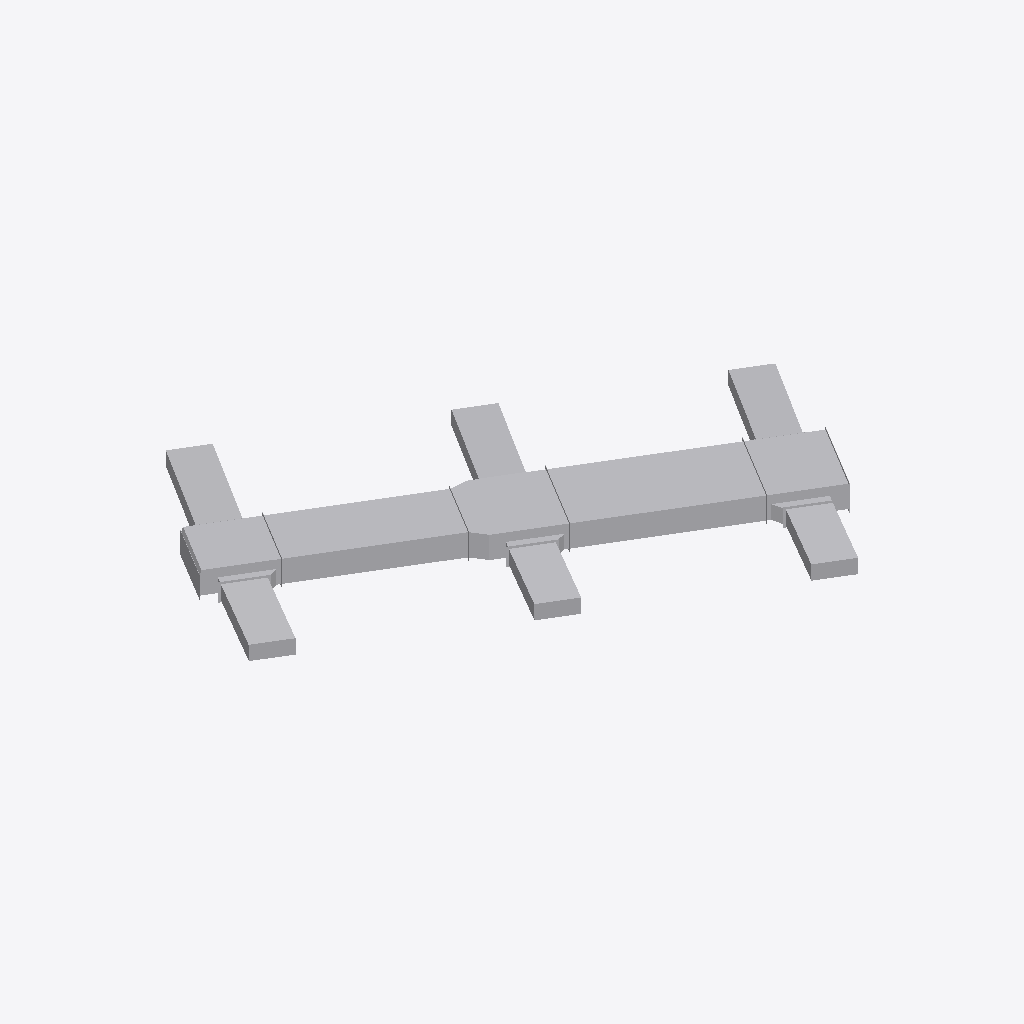
Isometric view of an IFC building model (IFC-SPF (STEP), schema IFC2X3, length unit millimetre), seen from the south-west, elements coloured by IFC class: 11 other elements (light grey).
Extent 7.4 m × 6.4 m × 0.4 m (x, y, z). Storeys (6): B.O. 基脚 at -4.60 m; T.O. 基脚 at -4.30 m; T.O. 楼板 at -4.00 m; T.O. Fnd. 墙 at -0.30 m; 标高 1 at 0.00 m; 标高 2 at 4.00 m. Elements (11): 8 IfcFlowSegment, 3 IfcFlowFitting.

HEADER;
FILE_DESCRIPTION(('ViewDefinition [CoordinationView_V2.0]','RevitIdentifiers [VersionGUID: d3dd4d30-561e-481e-80a9-a7d7c436426b, NumberOfSaves: 0]','CoordinateReference [CoordinateBase: 共享坐标]'),'2;1');
FILE_NAME('整体测试子图.ifc','2025-06-25T21:07:47',(''),(''),'ODA IFC SDK 22.8','22.1.60.18 - IFC 22.7.0.0 - Default UI','');
FILE_SCHEMA(('IFC2X3'));
ENDSEC;
DATA;
#106=IFCPROJECT('3ULfLz0On4heXuTdfdVZMt',#20,'项目编号',$,$,'项目名称','项目状态',(#101),#98);
#135=IFCSITE('3ULfLz0On4heXuTdfdVZMr',#20,'Default',$,$,#134,$,$,.ELEMENT.,(39,54,57,601318),(116,25,58,795166),0.0,$,$);
#109=IFCBUILDING('3ULfLz0On4heXuTdfdVZMs',#20,'',$,$,#16,$,'',.ELEMENT.,$,$,#108);
#113=IFCBUILDINGSTOREY('3ULfLz0On4heXuTdgOWTrm',#20,'B.O. 基脚',$,'标高:上标头',#112,$,'B.O. 基脚',.ELEMENT.,-4599.999999999999);
#117=IFCBUILDINGSTOREY('3ULfLz0On4heXuTdgOWTrU',#20,'T.O. 基脚',$,'标高:上标头',#116,$,'T.O. 基脚',.ELEMENT.,-4300.0);
#121=IFCBUILDINGSTOREY('3ULfLz0On4heXuTdgOWToo',#20,'T.O. 楼板',$,'标高:上标头',#120,$,'T.O. 楼板',.ELEMENT.,-3999.9999999999995);
#125=IFCBUILDINGSTOREY('3ULfLz0On4heXuTdgOWToO',#20,'T.O. Fnd. 墙',$,'标高:上标头',#124,$,'T.O. Fnd. 墙',.ELEMENT.,-299.99999999999994);
#128=IFCBUILDINGSTOREY('3ULfLz0On4heXuTdgOWSia',#20,'标高 1',$,'标高:正负零标高',#127,$,'标高 1',.ELEMENT.,0.0);
#132=IFCBUILDINGSTOREY('3ULfLz0On4heXuTdgOWS1e',#20,'标高 2',$,'标高:上标头',#131,$,'标高 2',.ELEMENT.,3999.9999999999995);
#158=IFCFLOWSEGMENT('3JtKqmLXv87e2ffzV4DGXf',#20,'矩形风管:HW标准风管:215554',$,'矩形风管:HW标准风管',#137,#151,'215554');
#186=IFCFLOWSEGMENT('3JtKqmLXv87e2ffzV4DGXe',#20,'矩形风管:HW标准风管:215555',$,'矩形风管:HW标准风管',#175,#185,'215555');
#479=IFCFLOWFITTING('3JtKqmLXv87e2ffzV4DGXY',#20,'HW-四通-矩形-底对齐:镀锌钢板:215561',$,'HW-四通-矩形-底对齐:镀锌钢板',#478,#474,'215561');
#616=IFCFLOWFITTING('3JtKqmLXv87e2ffzV4DGXd',#20,'HW-四通-矩形-底对齐:镀锌钢板:215564',$,'HW-四通-矩形-底对齐:镀锌钢板',#615,#611,'215564');
#337=IFCFLOWFITTING('3JtKqmLXv87e2ffzV4DGXj',#20,'HW-四通-矩形-底对齐:镀锌钢板:215558',$,'HW-四通-矩形-底对齐:镀锌钢板',#336,#332,'215558');
#242=IFCFLOWSEGMENT('3JtKqmLXv87e2ffzV4DGXk',#20,'矩形风管:HW标准风管:215557',$,'矩形风管:HW标准风管',#230,#241,'215557');
#214=IFCFLOWSEGMENT('3JtKqmLXv87e2ffzV4DGXl',#20,'矩形风管:HW标准风管:215556',$,'矩形风管:HW标准风管',#202,#213,'215556');
#384=IFCFLOWSEGMENT('3JtKqmLXv87e2ffzV4DGXZ',#20,'矩形风管:HW标准风管:215560',$,'矩形风管:HW标准风管',#372,#383,'215560');
#525=IFCFLOWSEGMENT('3JtKqmLXv87e2ffzV4DGXW',#20,'矩形风管:HW标准风管:215563',$,'矩形风管:HW标准风管',#513,#524,'215563');
#497=IFCFLOWSEGMENT('3JtKqmLXv87e2ffzV4DGXX',#20,'矩形风管:HW标准风管:215562',$,'矩形风管:HW标准风管',#485,#496,'215562');
#356=IFCFLOWSEGMENT('3JtKqmLXv87e2ffzV4DGXi',#20,'矩形风管:HW标准风管:215559',$,'矩形风管:HW标准风管',#344,#355,'215559');
ENDSEC;
